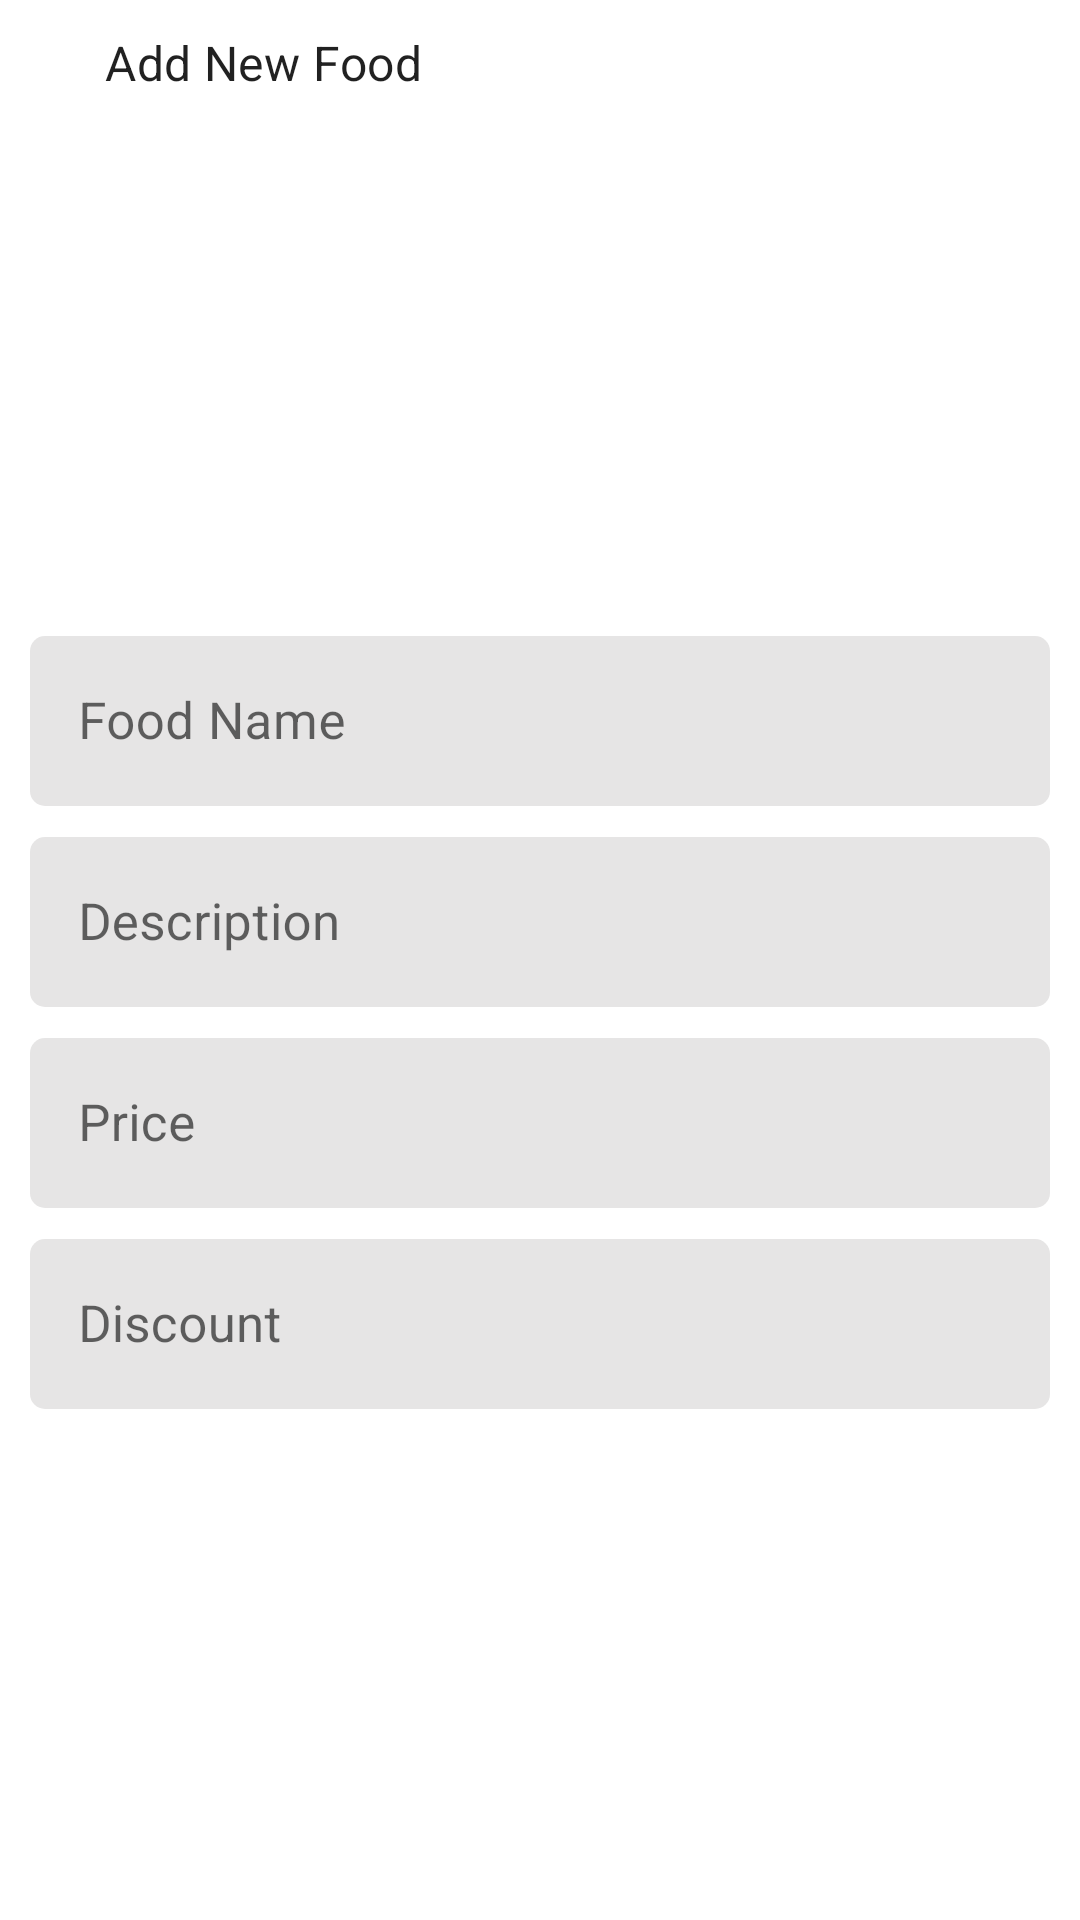

Produce the Android XML layout that renders to this screen, including the resource entries it uses.
<!-- AndroidManifest.xml: application theme Theme.FudServer -->
<!-- res/layout/add_banner.xml -->
<?xml version="1.0" encoding="utf-8"?>
<RelativeLayout xmlns:android="http://schemas.android.com/apk/res/android"
    android:layout_width="match_parent"
    android:layout_height="wrap_content"
    xmlns:app="http://schemas.android.com/apk/res-auto"
    android:layout_margin="5dp"
    android:padding="5dp">

    <LinearLayout
        android:layout_width="match_parent"
        android:layout_height="wrap_content"
        android:orientation="horizontal"
        android:layout_marginTop="5dp"
        android:layout_marginStart="5dp"
        android:layout_marginBottom="10dp"
        android:id="@+id/top">

        <ImageView
            android:layout_width="20dp"
            android:layout_height="20dp"
            android:layout_gravity="center"
            android:src="@drawable/baseline_shopping_cart_24"
            android:id="@+id/icon"/>
        <TextView
            android:layout_width="match_parent"
            android:layout_height="wrap_content"
            android:text="Add New Food"
            android:id="@+id/categorytitle"
            style="@style/TextAppearance.MaterialComponents.Subtitle1"
            android:layout_gravity="center"
            android:layout_marginStart="5dp"/>
    </LinearLayout>

    <ImageView
        android:id="@+id/categoryimg"
        android:layout_width="match_parent"
        android:layout_height="150dp"
        android:layout_below="@id/top"
        android:layout_marginStart="5dp"
        android:layout_marginTop="5dp"
        android:layout_marginEnd="5dp"
        android:layout_marginBottom="5dp"
        android:src="@drawable/select2" />

    <LinearLayout
        android:layout_width="match_parent"
        android:layout_height="wrap_content"
        android:orientation="vertical"
        android:layout_margin="5dp"
        android:id="@+id/middle"
        android:layout_below="@id/categoryimg">

        <com.google.android.material.textfield.TextInputLayout
            android:layout_width="match_parent"
            android:layout_height="wrap_content"
            android:hint="Food Name"
            android:id="@+id/parentname"
            android:layout_marginBottom="5dp"
            style="@style/Widget.MaterialComponents.TextInputLayout.OutlinedBox"
            app:endIconMode="clear_text">

            <EditText
                android:layout_width="match_parent"
                android:layout_height="wrap_content"
                android:background="@drawable/edit_back"
                android:textColor="@color/black"
                android:textSize="17sp"
                android:id="@+id/foodname"/>
        </com.google.android.material.textfield.TextInputLayout>
        <com.google.android.material.textfield.TextInputLayout
            android:layout_width="match_parent"
            android:layout_height="wrap_content"
            android:hint="Description"
            android:id="@+id/parentdesc"
            style="@style/Widget.MaterialComponents.TextInputLayout.OutlinedBox"
            app:endIconMode="clear_text">

            <EditText
                android:layout_width="match_parent"
                android:layout_height="wrap_content"
                android:background="@drawable/edit_back"
                android:layout_marginBottom="5dp"
                android:textColor="@color/black"
                android:textSize="17sp"
                android:id="@+id/foodDesc"/>
        </com.google.android.material.textfield.TextInputLayout>
        <com.google.android.material.textfield.TextInputLayout
            android:layout_width="match_parent"
            android:layout_height="wrap_content"
            android:hint="Price"
            android:id="@+id/parentprice"
            style="@style/Widget.MaterialComponents.TextInputLayout.OutlinedBox"
            app:endIconMode="clear_text">

            <EditText
                android:layout_width="match_parent"
                android:layout_height="wrap_content"
                android:background="@drawable/edit_back"
                android:layout_marginBottom="5dp"
                android:textColor="@color/black"
                android:textSize="17sp"
                android:inputType="numberDecimal"
                android:id="@+id/foodprice"/>
        </com.google.android.material.textfield.TextInputLayout>
        <com.google.android.material.textfield.TextInputLayout
            android:layout_width="match_parent"
            android:layout_height="wrap_content"
            android:hint="Discount"
            android:id="@+id/parentdiscount"
            style="@style/Widget.MaterialComponents.TextInputLayout.OutlinedBox"
            app:endIconMode="clear_text">

            <EditText
                android:layout_width="match_parent"
                android:layout_height="wrap_content"
                android:background="@drawable/edit_back"
                android:layout_marginBottom="5dp"
                android:inputType="numberDecimal"
                android:textColor="@color/black"
                android:textSize="17sp"
                android:id="@+id/foodDiscount"/>
        </com.google.android.material.textfield.TextInputLayout>
    </LinearLayout>

</RelativeLayout>
<!-- resources referenced by this layout -->
<resources>
  <color name="black">#FF000000</color>
  <!-- drawable edit_back (drawable) -->
  <?xml version="1.0" encoding="utf-8"?>
  <shape xmlns:android="http://schemas.android.com/apk/res/android"
      android:shape="rectangle">
  
      <solid android:color="#E6E5E5"/>
      <corners android:radius="5dp"/>
  
  </shape>
  <style name="Theme.FudServer" parent="Theme.MaterialComponents.DayNight.DarkActionBar">
          
          <item name="colorPrimary">@color/dark</item>
          <item name="colorPrimaryVariant">@color/light_gray</item>
          <item name="colorOnPrimary">@color/white</item>
          
          <item name="colorSecondary">@color/teal_200</item>
          <item name="colorSecondaryVariant">@color/teal_700</item>
          <item name="colorOnSecondary">@color/black</item>
          
          <item name="android:statusBarColor">?attr/colorPrimaryVariant</item>
          
      </style>
  <color name="dark">#191919</color>
  <color name="light_gray">#232323</color>
  <color name="white">#FFFFFFFF</color>
  <color name="teal_200">#FF03DAC5</color>
  <color name="teal_700">#FF018786</color>
</resources>
